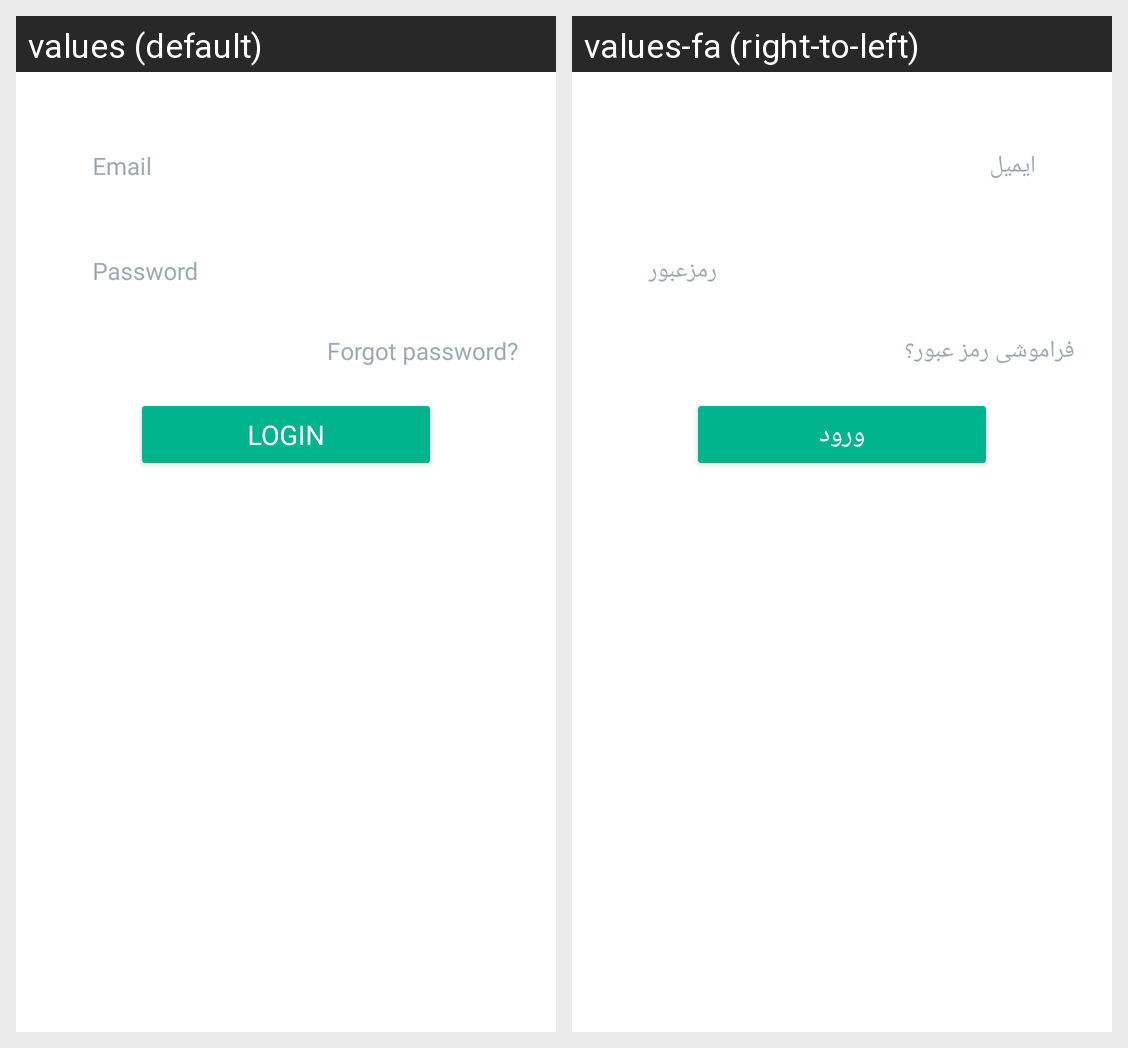

Translations of the strings shown on this Android screen, per locale in the grid:
Android screen res/layout/login_fragment_login.xml rendered under 2 locales, left to right: values (default), values-fa (right-to-left). Device: Nexus 5 (rendered at 1080×1920; each locale shown at half size, 540×960, under a caption strip naming it); theme Theme.App.
Strings drawn on this screen, with the default value and each locale's value (text and hints the layout hard-codes, and strings that could not be matched under every locale, appear in the picture but are not listed):

email
  values: Email
  values-fa: ایمیل

password
  values: Password
  values-fa: رمز‌عبور

forget_password
  values: Forgot password?
  values-fa: فراموشی رمز عبور؟

login
  values: Login
  values-fa: ورود
